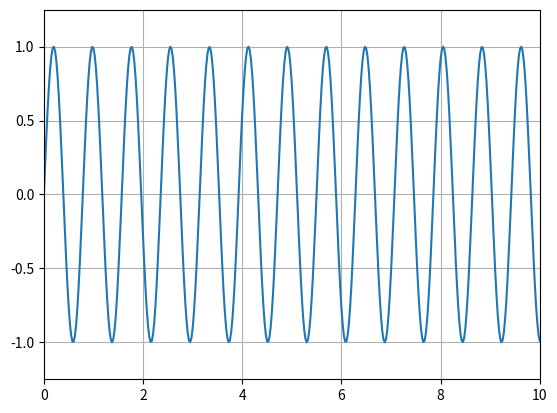

The script that saved this image:
# Exemple de graphe animé avec une simple boucle

import numpy as np
from matplotlib import pyplot as plt

sa_liste = np.linspace(0,25,1001)
ma_liste = []
print(sa_liste)
print(len(sa_liste))

for i in range(8):
    
    plt.clf()
    ma_liste = []
    
    for j in sa_liste:
        ma_liste.append(np.sin(j*(i+1)))
        print(len(ma_liste))

    plt.xlim(0,10)
    plt.ylim(-1.25,1.25)
    plt.grid(visible=True)
    plt.plot(sa_liste, ma_liste)
    plt.pause(0.5)


plt.show()
    
    
